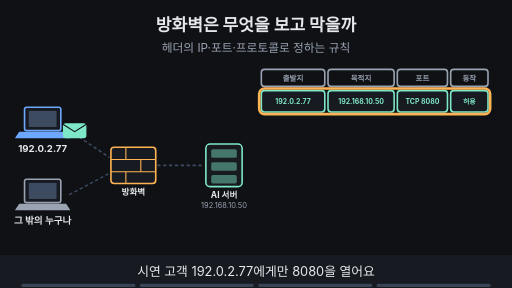
t = 0.00 s
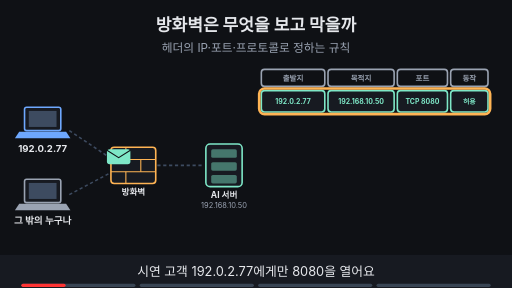
t = 1.55 s
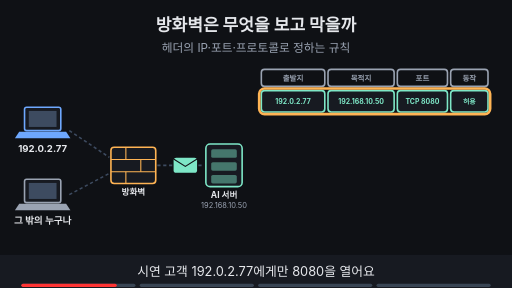
t = 3.34 s
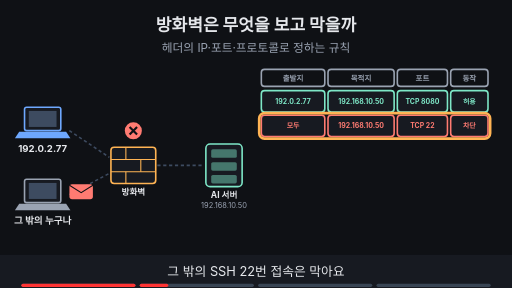
t = 5.00 s
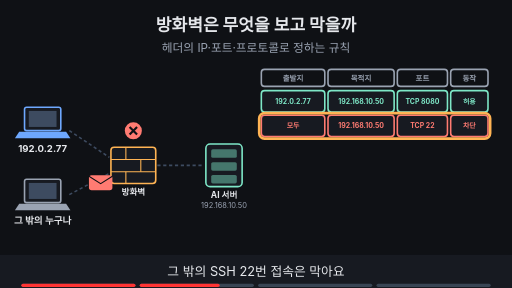
t = 6.80 s
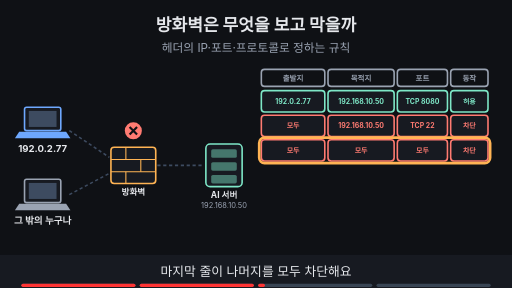
t = 8.24 s

The animated SVG that drew these frames (rendered in a browser with its animation timeline set to each time). Animation: 19 SMIL elements (animate=17,animateTransform=2); frames cover the first 8.24 s, repeats indefinitely.

<svg xmlns="http://www.w3.org/2000/svg" viewBox="0 0 960 540" width="960" height="540" font-family="-apple-system,'Apple SD Gothic Neo','Segoe UI',sans-serif">
<title>방화벽은 무엇을 보고 막을까</title>
<rect width="960" height="540" fill="#0f1115"/>
<text x="480" y="58" text-anchor="middle" font-size="32" font-weight="700" fill="#e6e8ec">방화벽은 무엇을 보고 막을까</text>
<text x="480" y="98" text-anchor="middle" font-size="22" fill="#9aa3b2">헤더의 IP·포트·프로토콜로 정하는 규칙</text>
<rect x="46" y="201" width="68" height="44" rx="4" fill="#171a21" stroke="#6ea8fe" stroke-width="3"/><rect x="54" y="208" width="52" height="30" fill="#3d4b60"/><polygon points="36,247 124,247 132,259 28,259" fill="#6ea8fe"/><text x="80" y="285" text-anchor="middle" font-size="18" font-weight="700" fill="#e6e8ec">192.0.2.77</text><rect x="46" y="336" width="68" height="44" rx="4" fill="#171a21" stroke="#9aa3b2" stroke-width="3"/><rect x="54" y="343" width="52" height="30" fill="#3d4b60"/><polygon points="36,382 124,382 132,394 28,394" fill="#9aa3b2"/><text x="80" y="420" text-anchor="middle" font-size="18" font-weight="700" fill="#e6e8ec">그 밖의 누구나</text><rect x="208" y="276" width="84" height="68" rx="6" fill="#171a21" stroke="#ffb454" stroke-width="3"/><line x1="208" y1="299" x2="292" y2="299" stroke="#ffb454" stroke-width="2"/><line x1="208" y1="322" x2="292" y2="322" stroke="#ffb454" stroke-width="2"/><line x1="236" y1="276" x2="236" y2="299" stroke="#ffb454" stroke-width="2"/><line x1="264" y1="299" x2="264" y2="322" stroke="#ffb454" stroke-width="2"/><line x1="236" y1="322" x2="236" y2="344" stroke="#ffb454" stroke-width="2"/><text x="250" y="366" text-anchor="middle" font-size="16" font-weight="700" fill="#e6e8ec">방화벽</text><rect x="386" y="270" width="68" height="80" rx="8" fill="#171a21" stroke="#7ee7c7" stroke-width="3"/><rect x="396" y="280" width="48" height="16" rx="3" fill="#7ee7c7" fill-opacity="0.45"/><rect x="396" y="304" width="48" height="16" rx="3" fill="#7ee7c7" fill-opacity="0.45"/><rect x="396" y="328" width="48" height="16" rx="3" fill="#7ee7c7" fill-opacity="0.45"/><text x="420" y="372" text-anchor="middle" font-size="16" font-weight="700" fill="#e6e8ec">AI 서버</text><text x="420" y="390" text-anchor="middle" font-size="14" fill="#9aa3b2">192.168.10.50</text><line x1="130" y1="245" x2="205" y2="295" stroke="#3d4b60" stroke-width="3" stroke-dasharray="6 5"/><line x1="130" y1="365" x2="205" y2="325" stroke="#3d4b60" stroke-width="3" stroke-dasharray="6 5"/><line x1="295" y1="310" x2="380" y2="310" stroke="#3d4b60" stroke-width="3" stroke-dasharray="6 5"/><rect x="490" y="130" width="119" height="32" rx="6" fill="#0f1115" stroke="#9aa3b2" stroke-width="3"/><text x="549.5" y="151.04" text-anchor="middle" font-size="14" font-weight="700" fill="#9aa3b2">출발지</text><rect x="615" y="130" width="124" height="32" rx="6" fill="#0f1115" stroke="#9aa3b2" stroke-width="3"/><text x="677.0" y="151.04" text-anchor="middle" font-size="14" font-weight="700" fill="#9aa3b2">목적지</text><rect x="745" y="130" width="94" height="32" rx="6" fill="#0f1115" stroke="#9aa3b2" stroke-width="3"/><text x="792.0" y="151.04" text-anchor="middle" font-size="14" font-weight="700" fill="#9aa3b2">포트</text><rect x="845" y="130" width="70" height="32" rx="6" fill="#0f1115" stroke="#9aa3b2" stroke-width="3"/><text x="880.0" y="151.04" text-anchor="middle" font-size="14" font-weight="700" fill="#9aa3b2">동작</text><g><rect x="490" y="170" width="119" height="40" rx="6" fill="#171a21" stroke="#7ee7c7" stroke-width="3"/><text x="549.5" y="194.68" text-anchor="middle" font-size="13" font-weight="700" fill="#7ee7c7">192.0.2.77</text><rect x="615" y="170" width="124" height="40" rx="6" fill="#171a21" stroke="#7ee7c7" stroke-width="3"/><text x="677.0" y="194.68" text-anchor="middle" font-size="13" font-weight="700" fill="#7ee7c7">192.168.10.50</text><rect x="745" y="170" width="94" height="40" rx="6" fill="#171a21" stroke="#7ee7c7" stroke-width="3"/><text x="792.0" y="194.68" text-anchor="middle" font-size="13" font-weight="700" fill="#7ee7c7">TCP 8080</text><rect x="845" y="170" width="70" height="40" rx="6" fill="#171a21" stroke="#7ee7c7" stroke-width="3"/><text x="880.0" y="194.68" text-anchor="middle" font-size="13" font-weight="700" fill="#7ee7c7">허용</text></g><g opacity="1"><animate attributeName="opacity" values="1;1;0;0" keyTimes="0;0.235;0.250;1" dur="16s" repeatCount="indefinite"/><rect x="486" y="166" width="433" height="48" rx="10" fill="none" stroke="#ffb454" stroke-width="5"/></g><g opacity="1"><animate attributeName="opacity" values="1;1;0;0" keyTimes="0;0.235;0.250;1" dur="16s" repeatCount="indefinite"/><g><animateTransform attributeName="transform" type="translate" values="140,245;140,245;250,310;380,310;380,310" keyTimes="0.000;0.013;0.125;0.237;1.000" dur="16s" repeatCount="indefinite"/><rect x="-22" y="-14" width="44" height="28" rx="5" fill="#7ee7c7"/><path d="M-22 -12 l22 14 l22 -14" fill="none" stroke="#0f1115" stroke-width="2"/></g></g><g opacity="0"><animate attributeName="opacity" values="0;0;1;1" keyTimes="0;0.250;0.265;1" dur="16s" repeatCount="indefinite"/><rect x="490" y="216" width="119" height="40" rx="6" fill="#171a21" stroke="#ff7b72" stroke-width="3"/><text x="549.5" y="240.68" text-anchor="middle" font-size="13" font-weight="700" fill="#ff7b72">모두</text><rect x="615" y="216" width="124" height="40" rx="6" fill="#171a21" stroke="#ff7b72" stroke-width="3"/><text x="677.0" y="240.68" text-anchor="middle" font-size="13" font-weight="700" fill="#ff7b72">192.168.10.50</text><rect x="745" y="216" width="94" height="40" rx="6" fill="#171a21" stroke="#ff7b72" stroke-width="3"/><text x="792.0" y="240.68" text-anchor="middle" font-size="13" font-weight="700" fill="#ff7b72">TCP 22</text><rect x="845" y="216" width="70" height="40" rx="6" fill="#171a21" stroke="#ff7b72" stroke-width="3"/><text x="880.0" y="240.68" text-anchor="middle" font-size="13" font-weight="700" fill="#ff7b72">차단</text></g><g opacity="0"><animate attributeName="opacity" values="0;0;1;1;0;0" keyTimes="0;0.250;0.265;0.485;0.500;1" dur="16s" repeatCount="indefinite"/><rect x="486" y="212" width="433" height="48" rx="10" fill="none" stroke="#ffb454" stroke-width="5"/></g><g opacity="0"><animate attributeName="opacity" values="0;0;1;1;0;0" keyTimes="0;0.250;0.265;0.485;0.500;1" dur="16s" repeatCount="indefinite"/><g><animateTransform attributeName="transform" type="translate" values="140,365;140,365;205,335;205,335" keyTimes="0.000;0.275;0.475;1.000" dur="16s" repeatCount="indefinite"/><rect x="-22" y="-14" width="44" height="28" rx="5" fill="#ff7b72"/><path d="M-22 -12 l22 14 l22 -14" fill="none" stroke="#0f1115" stroke-width="2"/></g></g><g opacity="0"><animate attributeName="opacity" values="0;0;1;1;0;0" keyTimes="0;0.250;0.265;0.735;0.750;1" dur="16s" repeatCount="indefinite"/><circle cx="250" cy="245" r="16" fill="#ff7b72"/><path d="M243 238 l14 14 M257 238 l-14 14" stroke="#0f1115" stroke-width="4"/></g><g opacity="0"><animate attributeName="opacity" values="0;0;1;1" keyTimes="0;0.500;0.515;1" dur="16s" repeatCount="indefinite"/><rect x="490" y="262" width="119" height="40" rx="6" fill="#171a21" stroke="#ff7b72" stroke-width="3"/><text x="549.5" y="286.68" text-anchor="middle" font-size="13" font-weight="700" fill="#ff7b72">모두</text><rect x="615" y="262" width="124" height="40" rx="6" fill="#171a21" stroke="#ff7b72" stroke-width="3"/><text x="677.0" y="286.68" text-anchor="middle" font-size="13" font-weight="700" fill="#ff7b72">모두</text><rect x="745" y="262" width="94" height="40" rx="6" fill="#171a21" stroke="#ff7b72" stroke-width="3"/><text x="792.0" y="286.68" text-anchor="middle" font-size="13" font-weight="700" fill="#ff7b72">모두</text><rect x="845" y="262" width="70" height="40" rx="6" fill="#171a21" stroke="#ff7b72" stroke-width="3"/><text x="880.0" y="286.68" text-anchor="middle" font-size="13" font-weight="700" fill="#ff7b72">차단</text></g><g opacity="0"><animate attributeName="opacity" values="0;0;1;1;0;0" keyTimes="0;0.500;0.515;0.735;0.750;1" dur="16s" repeatCount="indefinite"/><rect x="486" y="258" width="433" height="48" rx="10" fill="none" stroke="#ffb454" stroke-width="5"/></g><g opacity="0"><animate attributeName="opacity" values="0;0;1;1" keyTimes="0;0.750;0.765;1" dur="16s" repeatCount="indefinite"/><rect x="140" y="439" width="220" height="32" rx="16" fill="#0f1115" stroke="#7ee7c7" stroke-width="2"/><text x="250" y="460.76" text-anchor="middle" font-size="16" font-weight="700" fill="#7ee7c7">허용한 것 외에는 모두 차단</text></g>
<rect x="0" y="478" width="960" height="62" fill="#171a21"/>
<g opacity="1"><animate attributeName="opacity" values="1;1;0;0" keyTimes="0;0.235;0.250;1" dur="16s" repeatCount="indefinite"/><text x="480" y="518" text-anchor="middle" font-size="24" fill="#e6e8ec">시연 고객 192.0.2.77에게만 8080을 열어요</text></g>
<g opacity="0"><animate attributeName="opacity" values="0;0;1;1;0;0" keyTimes="0;0.250;0.265;0.485;0.500;1" dur="16s" repeatCount="indefinite"/><text x="480" y="518" text-anchor="middle" font-size="24" fill="#e6e8ec">그 밖의 SSH 22번 접속은 막아요</text></g>
<g opacity="0"><animate attributeName="opacity" values="0;0;1;1;0;0" keyTimes="0;0.500;0.515;0.735;0.750;1" dur="16s" repeatCount="indefinite"/><text x="480" y="518" text-anchor="middle" font-size="24" fill="#e6e8ec">마지막 줄이 나머지를 모두 차단해요</text></g>
<g opacity="0"><animate attributeName="opacity" values="0;0;1;1" keyTimes="0;0.750;0.765;1" dur="16s" repeatCount="indefinite"/><text x="480" y="518" text-anchor="middle" font-size="24" fill="#e6e8ec">허용한 것 외에는 모두 차단이 기본이에요</text></g>

<g aria-label="재생 진행 막대" data-stage-count="4"><g class="progress-segment" data-stage="1"><rect x="40" y="532" width="214" height="6" rx="3" fill="#394554"/><rect x="40" y="532" width="0" height="6" rx="3" fill="#ff3434"><animate attributeName="width" values="0;214;214" keyTimes="0;0.250000;1" dur="16s" repeatCount="indefinite"/></rect></g><g class="progress-segment" data-stage="2"><rect x="262" y="532" width="214" height="6" rx="3" fill="#394554"/><rect x="262" y="532" width="0" height="6" rx="3" fill="#ff3434"><animate attributeName="width" values="0;0;214;214" keyTimes="0;0.250000;0.500000;1" dur="16s" repeatCount="indefinite"/></rect></g><g class="progress-segment" data-stage="3"><rect x="484" y="532" width="214" height="6" rx="3" fill="#394554"/><rect x="484" y="532" width="0" height="6" rx="3" fill="#ff3434"><animate attributeName="width" values="0;0;214;214" keyTimes="0;0.500000;0.750000;1" dur="16s" repeatCount="indefinite"/></rect></g><g class="progress-segment" data-stage="4"><rect x="706" y="532" width="214" height="6" rx="3" fill="#394554"/><rect x="706" y="532" width="0" height="6" rx="3" fill="#ff3434"><animate attributeName="width" values="0;0;214" keyTimes="0;0.750000;1" dur="16s" repeatCount="indefinite"/></rect></g></g></svg>
